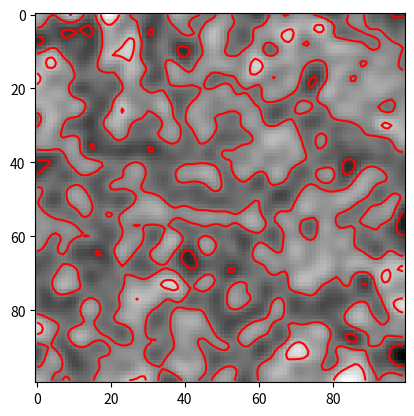

Here is the Python script that generated this plot: (Note: this script raises an exception after producing the figure.)
import numpy as np
import matplotlib.pyplot as plt
from matplotlib.path import Path
from scipy.ndimage import gaussian_filter

# Generate synthetic data (or load an image as a 2D NumPy array)
np.random.seed(0)
image = np.random.rand(100, 100)  # Replace with your image array

# Smooth the image to create more meaningful contours
image_smooth = gaussian_filter(image, sigma=2)

# Define contour levels
levels = np.linspace(image_smooth.min(), image_smooth.max(), 5)

# Create the contour plot
fig, ax = plt.subplots()
contour = ax.contour(image_smooth, levels=levels, colors='r')

# Get contour paths
contour_paths = contour.collections

# Create a grid of pixel coordinates
y, x = np.indices(image.shape)
points = np.vstack((x.ravel(), y.ravel())).T  # (N, 2) shape

# Count pixels inside each contour
counts = []
for collection in contour_paths:
    for path in collection.get_paths():
        mask = np.array([path.contains_point(pt) for pt in points])
        count = np.sum(mask)
        counts.append(count)

# Show the image and contours
ax.imshow(image_smooth, cmap="gray")
plt.colorbar()
plt.show()

print(f"Pixel counts inside contours: {counts}")
